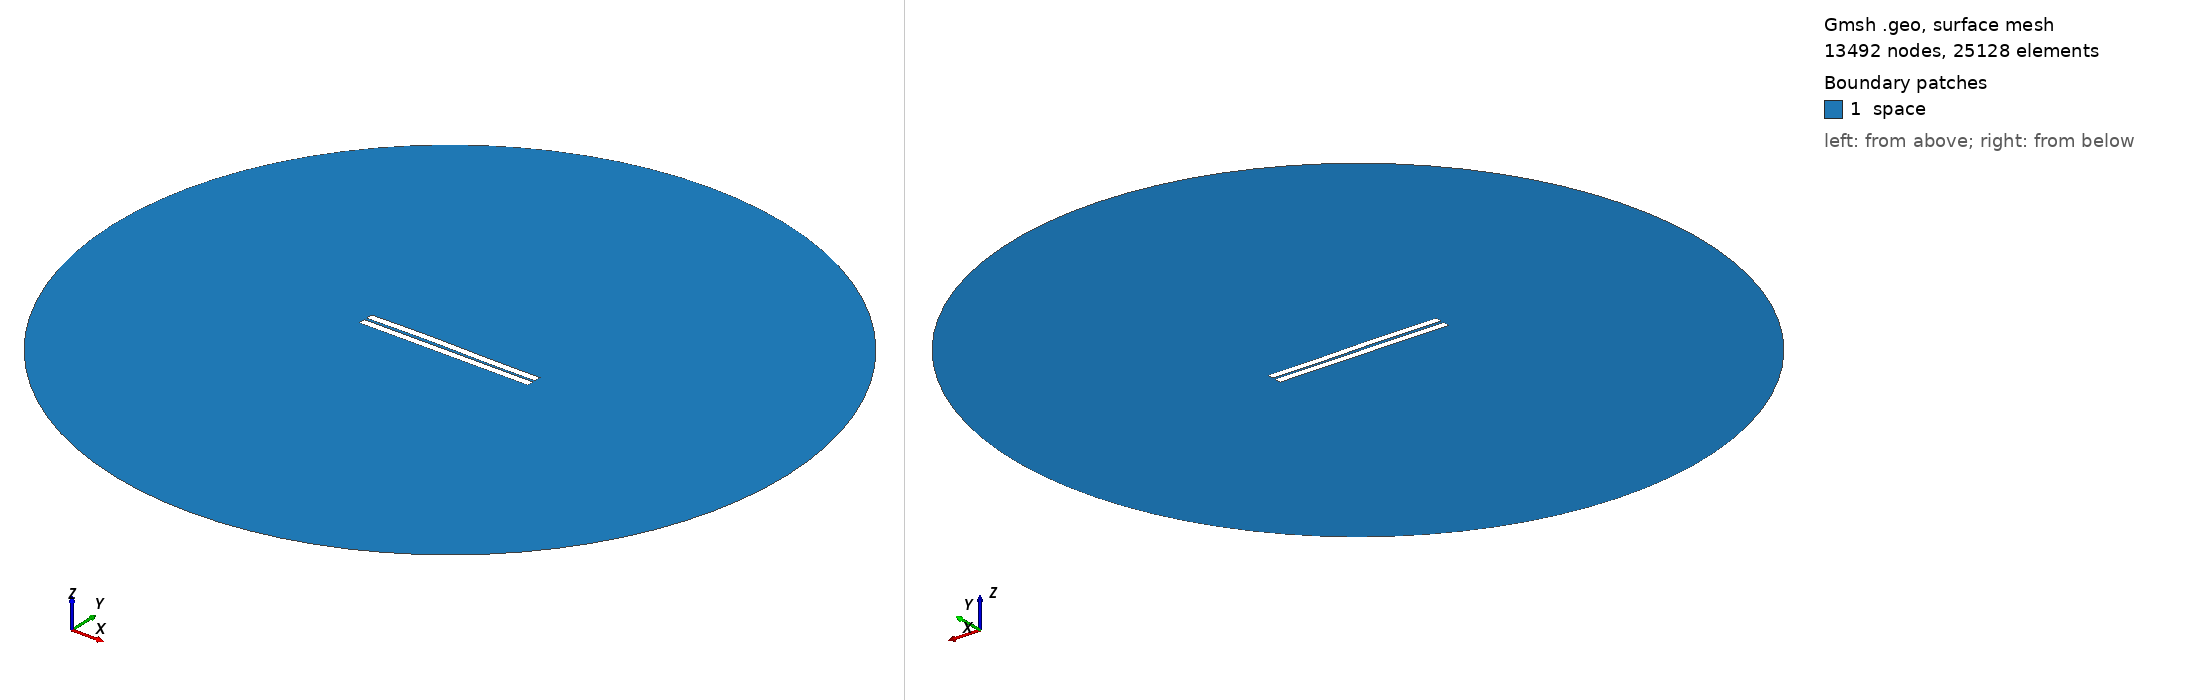

Gmsh geometry script, surface-meshed: 13492 nodes, 25128 surface elements. Boundary patches (legend numbers): 1 space. Left view from above one corner, right view from below the opposite corner. Legend entries are the model's physical surfaces. The drawing asked Gmsh for element sizes between 1% and 20% of the model's largest extent; the script's own settings can give other sizes.

=== 26.geo (drawn) ===
//---------------------------------------
// Geometry kernel
//---------------------------------------

SetFactory("OpenCASCADE");



//---------------------------------------
// Parameters of the geometry
//---------------------------------------

// Overetch of the upper plate
overetch = 0.0;

// Distance between the plates
distance = 1.5;

// Discretization over the x axis (for the deformation)
nx = 50; 

// Length of the plate
L = 100 - overetch; 

// Number of modes
n = 4; 

// 1st mode coefficient
coeff(1) = -0.15;
beta(1) = 0.596864 * 3.1415926535 / L;

// 2nd mode coefficient
coeff(2) = 0.15;
beta(2) = 1.49418 * 3.1415926535 / L;

// 3rd mode coefficient
coeff(3) = 0.15;
beta(3) = 2.50025 * 3.1415926535 / L;

// 4th mode coefficient
coeff(4) = 0.0;
beta(4) = 3.49999 * 3.1415926535 / L;



//---------------------------------------
// Upper plate (deformed rectangle)
//---------------------------------------

// Coordiantes of the upper plate
xmin = -50;
xmax = 50 - overetch;

// Height of the upper plate
yheight = 4 - 2 * overetch;

// Indexes of the points
UpperID[] = {};
LowerID[] = {};
LeftID[] = {};
RightID[] = {};

// Point index
p = 1;

// Horizontal edges
For i In {1:nx}
    x = xmin + (i-1)*(xmax - xmin)/(nx-1);

    y_bottom = distance / 2 + overetch;
    For j In {1:n}
        C = (Cosh(beta(j)*L) + Cos(beta(j)*L)) / (Sinh(beta(j)*L) + Sin(beta(j)*L));
        y_bottom  = y_bottom + coeff(j) * (Cosh(beta(j)*(x+50)) - Cos(beta(j)*(x+50)) - C * (Sinh(beta(j)*(x+50)) - Sin(beta(j)*(x+50))));
    EndFor

    y_top = y_bottom + yheight;

    Point(p) = {x, y_top, 0, 1.0};
    UpperID[i] = p;
    p = p + 1;

    Point(p) = {x, y_bottom, 0, 1.0};
    LowerID[i] = p;
    p = p + 1;
EndFor

// Create point lists
UpperPts[] = {}; LowerPts[] = {};
For i In {1:nx}
  UpperPts[] += {UpperID[i]};
  LowerPts[] += {LowerID[i]};
EndFor

// Build splines
Spline(1) = {UpperPts[]};
Spline(2) = {LowerPts[]};
Line(3) = {LowerPts[nx-1], UpperPts[nx-1]};
Line(4) = {LowerPts[0], UpperPts[0]};

// Build the plane surface
Curve Loop(1) = {2, 3, -1, -4};
Plane Surface(1) = {1};



//---------------------------------------
// Lower plate (rectangle)
//---------------------------------------

// Vertices
Point(1001) = {-50, -1, 0, 1.0};
Point(1002) = { 50, -1, 0, 1.0};
Point(1003) = { 50,  -5, 0, 1.0};
Point(1004) = {-50,  -5, 0, 1.0};

// Edges
Line(5) = {1001, 1002};
Line(6) = {1002, 1003};
Line(7) = {1003, 1004};
Line(8) = {1004, 1001};

// Plane surface
Line Loop(2) = {5, 6, 7, 8};
Plane Surface(2) = {2}; 



//---------------------------------------
// Outer (fictious) boundary
//---------------------------------------

// Points
Point(1005) = {0, 0, 0};       // Center
Point(1006) = {200, 0, 0};     // Start point
Point(1007) = {0, 200, 0};     // 90 degrees
Point(1008) = {-200, 0, 0};    // 180 degrees
Point(1009) = {0, -200, 0};    // 270 degrees

// Circle arcs (each needs start, center, end)
Circle(9) = {1006, 1005, 1007};
Circle(10) = {1007, 1005, 1008};
Circle(11) = {1008, 1005, 1009};
Circle(12) = {1009, 1005, 1006};

// Plane surface for the entire domain
Curve Loop(3) = {9, 10, 11, 12};
Surface(3) = {3};

// Subtract the plates from the whole domain to obtain the actual domain where we want to solve the equations
BooleanDifference{ Surface{3}; Delete; }{ Surface{1}; Surface{2}; Delete; }




//---------------------------------------
// Transfinite Lines/Curves
//---------------------------------------

// Set the number of points on the boundaries
r = 12;
d = 0.15;

// Plates
Transfinite Curve {1} = 50*r/4 Using Progression 1;
Transfinite Line {2} = 50*r Using Progression 1;
Transfinite Curve {3, 4} = 2*r Using Progression 1+d;
Transfinite Line {5} = 50*r Using Progression 1;
Transfinite Line {7} = 50*r/4 Using Progression 1;
Transfinite Line {6} = 2*r Using Progression 1+d;
Transfinite Line {8} = 2*r Using Progression 1-d;

// Outer boundary
Transfinite Line {9, 10, 11, 12} = 20 Using Progression 1;



//---------------------------------------
// Physical groups
//---------------------------------------                

// Physical curves (boundaries)
Physical Line("force_segment", 10) = {2};
Physical Line("upper_plate", 11) = {1, 3, 4};
Physical Line("lower_plate", 12) = {5, 6, 7, 8};
Physical Line("boundary", 20) = {9, 10, 11, 12};

// Physical Surfaces
Physical Surface("space", 30) = {3};



//---------------------------------------
// 6. Generate the Mesh
//---------------------------------------

// 2D mesh generation
Mesh 2;
